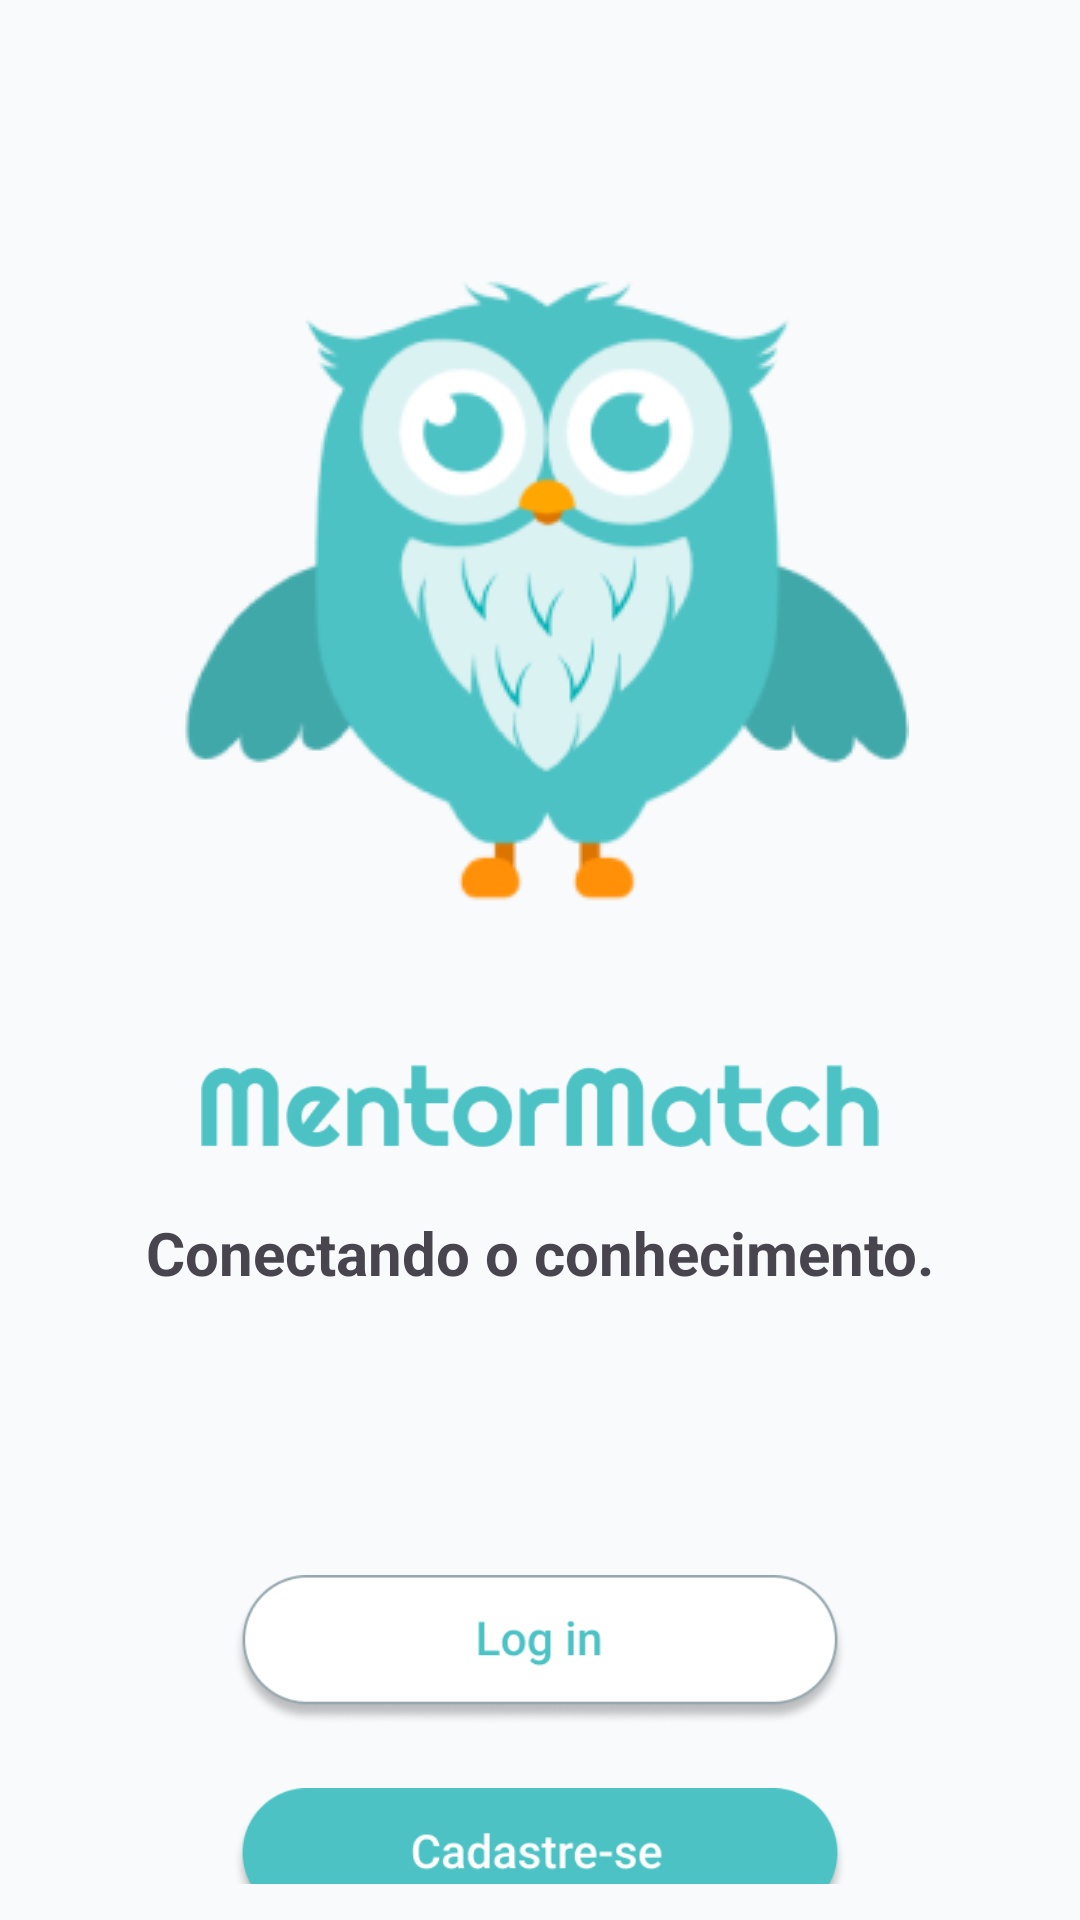

The Android layout XML behind this screen, and the referenced resources:
<!-- AndroidManifest.xml: application theme Theme.MentorMatch -->
<!-- res/layout/welcome.xml -->
<?xml version="1.0" encoding="utf-8"?>
<androidx.constraintlayout.widget.ConstraintLayout xmlns:android="http://schemas.android.com/apk/res/android"
    xmlns:app="http://schemas.android.com/apk/res-auto"
    xmlns:tools="http://schemas.android.com/tools"
    android:layout_width="match_parent"
    android:layout_height="match_parent"
    android:background="@color/gelo"
    android:padding="12dp"
    android:visibility="visible"
    tools:context=".Welcome">

    <ImageView
        android:id="@+id/img_logotipo"
        android:layout_width="wrap_content"
        android:layout_height="wrap_content"
        android:layout_marginTop="64dp"
        android:background="@android:color/transparent"
        android:src="@drawable/logotipo"
        app:layout_constraintEnd_toEndOf="parent"
        app:layout_constraintStart_toStartOf="parent"
        app:layout_constraintTop_toTopOf="parent"
        android:elevation="0dp"/>

    <ImageView
        android:id="@+id/img_mentormatch"
        android:layout_width="226dp"
        android:layout_height="wrap_content"
        android:layout_marginTop="21dp"
        android:background="@android:color/transparent"
        android:elevation="0dp"
        android:foregroundGravity="center"
        android:src="@drawable/mentormatch"
        app:layout_constraintEnd_toEndOf="parent"
        app:layout_constraintStart_toStartOf="parent"
        app:layout_constraintTop_toBottomOf="@id/img_logotipo" />

    <TextView
        android:id="@+id/txt_slogan"
        android:layout_width="wrap_content"
        android:layout_height="wrap_content"
        android:layout_marginTop="8dp"
        android:text="Conectando o conhecimento."
        android:textSize="20sp"
        android:textStyle="bold"
        app:layout_constraintEnd_toEndOf="parent"
        app:layout_constraintStart_toStartOf="parent"
        app:layout_constraintTop_toBottomOf="@id/img_mentormatch" />

    <ImageButton
        android:id="@+id/btn_login"
        android:layout_width="230dp"
        android:layout_height="50dp"
        android:background="@android:color/transparent"
        android:elevation="0dp"
        android:layout_marginTop="94dp"
        android:scaleType="fitCenter"
        android:src="@drawable/btn_login"
        app:layout_constraintEnd_toEndOf="parent"
        app:layout_constraintStart_toStartOf="parent"
        app:layout_constraintTop_toBottomOf="@id/txt_slogan"
        android:contentDescription="Botão de login" />

    <ImageButton
        android:id="@+id/btn_register"
        android:layout_width="230dp"
        android:layout_height="50dp"
        android:background="@android:color/transparent"
        android:elevation="0dp"
        android:layout_marginTop="21dp"
        android:scaleType="fitCenter"
        android:src="@drawable/btn_register"
        app:layout_constraintEnd_toEndOf="parent"
        app:layout_constraintStart_toStartOf="parent"
        app:layout_constraintTop_toBottomOf="@id/btn_login"
        android:contentDescription="Botão para cadastrar um novo usuário" />

</androidx.constraintlayout.widget.ConstraintLayout>
<!-- resources referenced by this layout -->
<resources>
  <color name="gelo">#F8FAFC</color>
  <!-- drawable btn_login: png bitmap (drawable, 10345 bytes) -->
  <!-- drawable btn_register: png bitmap (drawable, 10704 bytes) -->
  <!-- drawable logotipo: png bitmap (drawable, 16019 bytes) -->
  <!-- drawable mentormatch: png bitmap (drawable, 4954 bytes) -->
  <style name="Theme.MentorMatch" parent="Base.Theme.MentorMatch" />
  <style name="Base.Theme.MentorMatch" parent="Theme.Material3.DayNight.NoActionBar">
          
          
      </style>
</resources>
